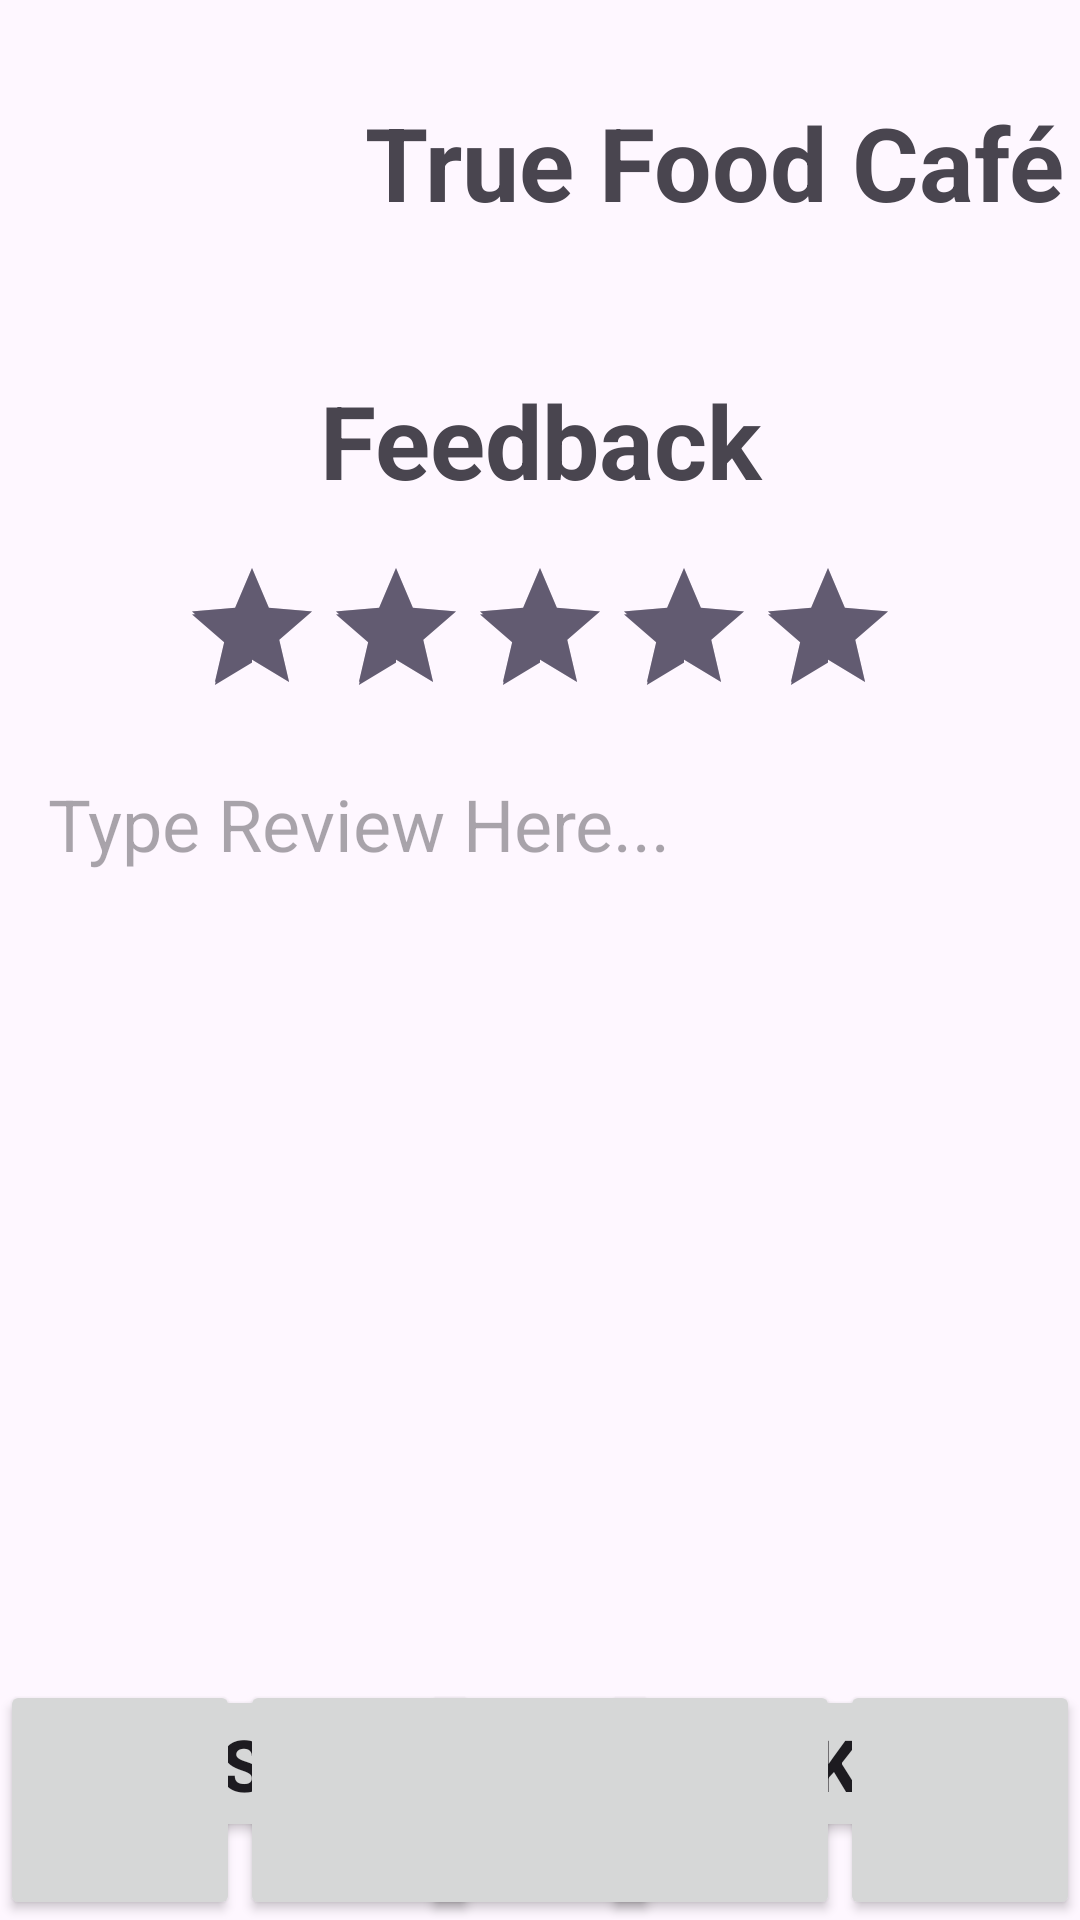

Reconstruct the res/layout file that produces this screen, plus the resources it refers to.
<!-- AndroidManifest.xml: application theme Theme.MobileDevAssign2 -->
<!-- res/layout/feedback_page.xml -->
<?xml version="1.0" encoding="utf-8"?>
<androidx.constraintlayout.widget.ConstraintLayout xmlns:android="http://schemas.android.com/apk/res/android"
    xmlns:app="http://schemas.android.com/apk/res-auto"
    xmlns:tools="http://schemas.android.com/tools"
    android:id="@+id/main"
    android:layout_width="match_parent"
    android:layout_height="match_parent">

    <LinearLayout
        android:layout_width="match_parent"
        android:layout_height="match_parent"
        android:orientation="vertical">

        <androidx.constraintlayout.widget.ConstraintLayout
            android:layout_width="match_parent"
            android:layout_height="match_parent">

            <ImageView
                android:id="@+id/imgLogo"
                android:layout_width="100dp"
                android:layout_height="100dp"
                android:layout_marginStart="8dp"
                android:layout_marginTop="8dp"
                app:layout_constraintStart_toStartOf="parent"
                app:layout_constraintTop_toTopOf="parent"
                app:srcCompat="@drawable/logo" />

            <ImageButton
                android:id="@+id/btnLogo"
                android:layout_width="100dp"
                android:layout_height="100dp"
                android:background="@drawable/logo"
                app:layout_constraintStart_toStartOf="@+id/imgLogo"
                app:layout_constraintTop_toTopOf="@+id/imgLogo" />

            <TextView
                android:id="@+id/txtTitle"
                android:layout_width="250dp"
                android:layout_height="wrap_content"
                android:layout_marginStart="8dp"
                android:text="@string/title_text"
                android:textAlignment="center"
                android:textSize="34sp"
                android:textStyle="bold"
                app:layout_constraintBottom_toBottomOf="@+id/imgLogo"
                app:layout_constraintEnd_toEndOf="parent"
                app:layout_constraintStart_toEndOf="@+id/imgLogo"
                app:layout_constraintTop_toTopOf="parent" />

            <TextView
                android:id="@+id/txtFeedback"
                android:layout_width="match_parent"
                android:layout_height="wrap_content"
                android:layout_marginStart="16dp"
                android:layout_marginTop="16dp"
                android:layout_marginEnd="16dp"
                android:text="Feedback"
                android:textAlignment="center"
                android:textSize="34sp"
                android:textStyle="bold"
                app:layout_constraintEnd_toEndOf="parent"
                app:layout_constraintStart_toStartOf="parent"
                app:layout_constraintTop_toBottomOf="@+id/imgLogo" />

            <RatingBar
                android:id="@+id/ratingBar"
                android:layout_width="wrap_content"
                android:layout_height="wrap_content"
                android:layout_marginStart="16dp"
                android:layout_marginTop="16dp"
                android:layout_marginEnd="16dp"
                android:numStars="5"
                android:rating="5"
                android:stepSize="1"
                app:layout_constraintEnd_toEndOf="parent"
                app:layout_constraintStart_toStartOf="parent"
                app:layout_constraintTop_toBottomOf="@+id/txtFeedback" />

            <TextView
                android:id="@+id/txtReviewBox"
                android:layout_width="match_parent"
                android:layout_height="wrap_content"
                android:layout_marginStart="16dp"
                android:layout_marginTop="16dp"
                android:layout_marginEnd="16dp"
                android:editable="true"
                android:hint="Type Review Here..."
                android:lines="10"
                android:textSize="24sp"
                app:layout_constraintEnd_toEndOf="parent"
                app:layout_constraintStart_toStartOf="parent"
                app:layout_constraintTop_toBottomOf="@+id/ratingBar" />

            <Button
                android:id="@+id/btnSubmit"
                android:layout_width="match_parent"
                android:layout_height="wrap_content"
                android:layout_marginStart="16dp"
                android:layout_marginTop="16dp"
                android:layout_marginEnd="16dp"
                android:text="Submit Feedback"
                android:textSize="24sp"
                android:textStyle="bold"
                app:layout_constraintEnd_toEndOf="parent"
                app:layout_constraintStart_toStartOf="parent"
                app:layout_constraintTop_toBottomOf="@+id/txtReviewBox" />

            <Button
                android:id="@+id/btnHome"
                android:layout_width="80dp"
                android:layout_height="80dp"
                android:gravity="center_horizontal|center_vertical"
                android:textAlignment="center"
                android:textSize="12sp"
                app:icon="@drawable/baseline_home_24"
                app:iconSize="40dp"
                app:layout_constraintBottom_toBottomOf="parent"
                app:layout_constraintStart_toStartOf="parent" />

            <Button
                android:id="@+id/btnMenu"
                android:layout_width="80dp"
                android:layout_height="80dp"
                android:gravity="center_horizontal|center_vertical"
                android:textAlignment="center"
                android:textSize="12sp"
                app:icon="@drawable/baseline_restaurant_menu_24"
                app:iconSize="40dp"
                app:layout_constraintBottom_toBottomOf="parent"
                app:layout_constraintStart_toEndOf="@+id/btnHome" />

            <Button
                android:id="@+id/btnFeedback"
                android:layout_width="80dp"
                android:layout_height="80dp"
                android:gravity="center_horizontal|center_vertical"
                android:textAlignment="center"
                android:textSize="12sp"
                app:icon="@drawable/baseline_feedback_24"
                app:iconSize="40dp"
                app:layout_constraintBottom_toBottomOf="parent"
                app:layout_constraintEnd_toStartOf="@+id/btnInformation"
                app:layout_constraintStart_toEndOf="@+id/btnMenu" />

            <Button
                android:id="@+id/btnInformation"
                android:layout_width="80dp"
                android:layout_height="80dp"
                android:gravity="center_horizontal|center_vertical"
                android:textAlignment="center"
                android:textSize="12sp"
                app:icon="@drawable/baseline_info_24"
                app:iconSize="40dp"
                app:layout_constraintBottom_toBottomOf="parent"
                app:layout_constraintEnd_toStartOf="@+id/btnCounter" />

            <Button
                android:id="@+id/btnCounter"
                android:layout_width="80dp"
                android:layout_height="80dp"
                android:gravity="center_horizontal|center_vertical"
                android:textAlignment="center"
                android:textSize="12sp"
                app:icon="@drawable/baseline_calculate_24"
                app:iconSize="40dp"
                app:layout_constraintBottom_toBottomOf="parent"
                app:layout_constraintEnd_toEndOf="parent" />

        </androidx.constraintlayout.widget.ConstraintLayout>
    </LinearLayout>

</androidx.constraintlayout.widget.ConstraintLayout>
<!-- resources referenced by this layout -->
<resources>
  <!-- drawable baseline_calculate_24 (drawable) -->
  <vector xmlns:android="http://schemas.android.com/apk/res/android" android:height="75dp" android:tint="#000000" android:viewportHeight="24" android:viewportWidth="24" android:width="75dp">
        
      <path android:fillColor="@android:color/white" android:pathData="M19,3H5C3.9,3 3,3.9 3,5v14c0,1.1 0.9,2 2,2h14c1.1,0 2,-0.9 2,-2V5C21,3.9 20.1,3 19,3zM13.03,7.06L14.09,6l1.41,1.41L16.91,6l1.06,1.06l-1.41,1.41l1.41,1.41l-1.06,1.06L15.5,9.54l-1.41,1.41l-1.06,-1.06l1.41,-1.41L13.03,7.06zM6.25,7.72h5v1.5h-5V7.72zM11.5,16h-2v2H8v-2H6v-1.5h2v-2h1.5v2h2V16zM18,17.25h-5v-1.5h5V17.25zM18,14.75h-5v-1.5h5V14.75z"/>
      
  </vector>
  <!-- drawable baseline_feedback_24 (drawable) -->
  <vector xmlns:android="http://schemas.android.com/apk/res/android" android:height="75dp" android:tint="#000000" android:viewportHeight="24" android:viewportWidth="24" android:width="75dp">
        
      <path android:fillColor="@android:color/white" android:pathData="M20,2L4,2c-1.1,0 -1.99,0.9 -1.99,2L2,22l4,-4h14c1.1,0 2,-0.9 2,-2L22,4c0,-1.1 -0.9,-2 -2,-2zM13,14h-2v-2h2v2zM13,10h-2L11,6h2v4z"/>
      
  </vector>
  <!-- drawable baseline_home_24 (drawable) -->
  <vector xmlns:android="http://schemas.android.com/apk/res/android" android:height="75dp" android:tint="#000000" android:viewportHeight="24" android:viewportWidth="24" android:width="75dp">
        
      <path android:fillColor="@android:color/white" android:pathData="M10,20v-6h4v6h5v-8h3L12,3 2,12h3v8z"/>
      
  </vector>
  <!-- drawable baseline_info_24 (drawable) -->
  <vector xmlns:android="http://schemas.android.com/apk/res/android" android:height="75dp" android:tint="#000000" android:viewportHeight="24" android:viewportWidth="24" android:width="75dp">
        
      <path android:fillColor="@android:color/white" android:pathData="M12,2C6.48,2 2,6.48 2,12s4.48,10 10,10 10,-4.48 10,-10S17.52,2 12,2zM13,17h-2v-6h2v6zM13,9h-2L11,7h2v2z"/>
      
  </vector>
  <string name="title_text">True Food Café</string>
  <style name="Theme.MobileDevAssign2" parent="Base.Theme.MobileDevAssign2" />
  <style name="Base.Theme.MobileDevAssign2" parent="Theme.Material3.DayNight.NoActionBar">
          
          
      </style>
</resources>
